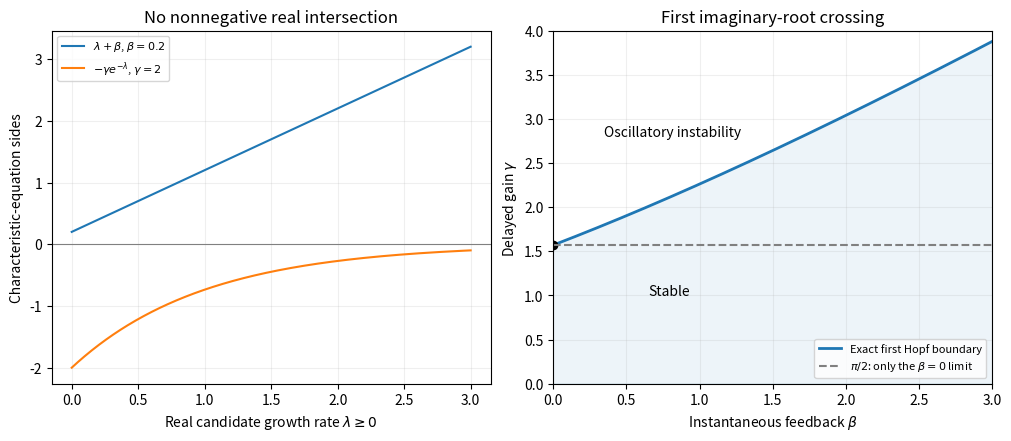

Source code (Python):
# Original figure. Tested Python3.14, NumPy2.3.5, Matplotlib3.10.7.
# Run from the desired output directory; writes one same-basename PNG to CWD.
from pathlib import Path
import numpy as np
import matplotlib
matplotlib.use("Agg")
import matplotlib.pyplot as plt
plt.rcParams.update({"font.size":10,"figure.facecolor":"white","axes.facecolor":"white","savefig.facecolor":"white"})

fig,axes=plt.subplots(1,2,figsize=(10,4.3),layout='constrained');z=np.linspace(0,3,500);axes[0].plot(z,z+.2,label='$\\lambda+\\beta$, $\\beta=0.2$');axes[0].plot(z,-2*np.exp(-z),label='$-\\gamma e^{-\\lambda}$, $\\gamma=2$');axes[0].axhline(0,color='grey',lw=.8);axes[0].set(xlabel='Real candidate growth rate $\\lambda\\geq0$',ylabel='Characteristic-equation sides',title='No nonnegative real intersection');axes[0].legend(fontsize=8);axes[0].grid(alpha=.2)
w=np.linspace(np.pi/2,2.65,1000);beta=-w/np.tan(w);gain=w/np.sin(w);axes[1].plot(beta,gain,lw=2,label='Exact first Hopf boundary');axes[1].fill_between(beta,0,gain,color='tab:blue',alpha=.08);axes[1].plot(0,np.pi/2,'ko');axes[1].axhline(np.pi/2,color='grey',ls='--',label='$\\pi/2$: only the $\\beta=0$ limit');axes[1].text(.65,1,'Stable');axes[1].text(.35,2.8,'Oscillatory instability');axes[1].set(xlim=(0,3),ylim=(0,4),xlabel='Instantaneous feedback $\\beta$',ylabel='Delayed gain $\\gamma$',title='First imaginary-root crossing');axes[1].legend(fontsize=8,loc='lower right');axes[1].grid(alpha=.2)

fig.savefig(Path.cwd()/"2009-respiration-stability.png",dpi=150)
